The GitHub repository gojira/fastai-v3-projects contains a labelled image folder "bitmaps" with 2 categories: anomaly, normal. Examples follow, each with its label.

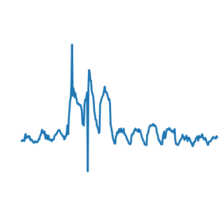
Label: normal

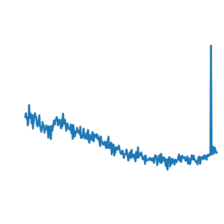
Label: anomaly

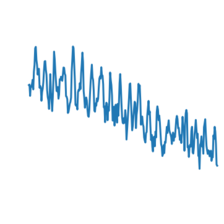
Label: normal

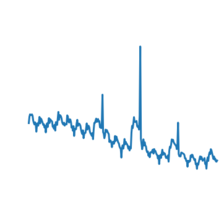
Label: normal

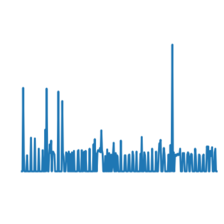
Label: normal

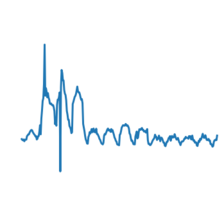
Label: normal
